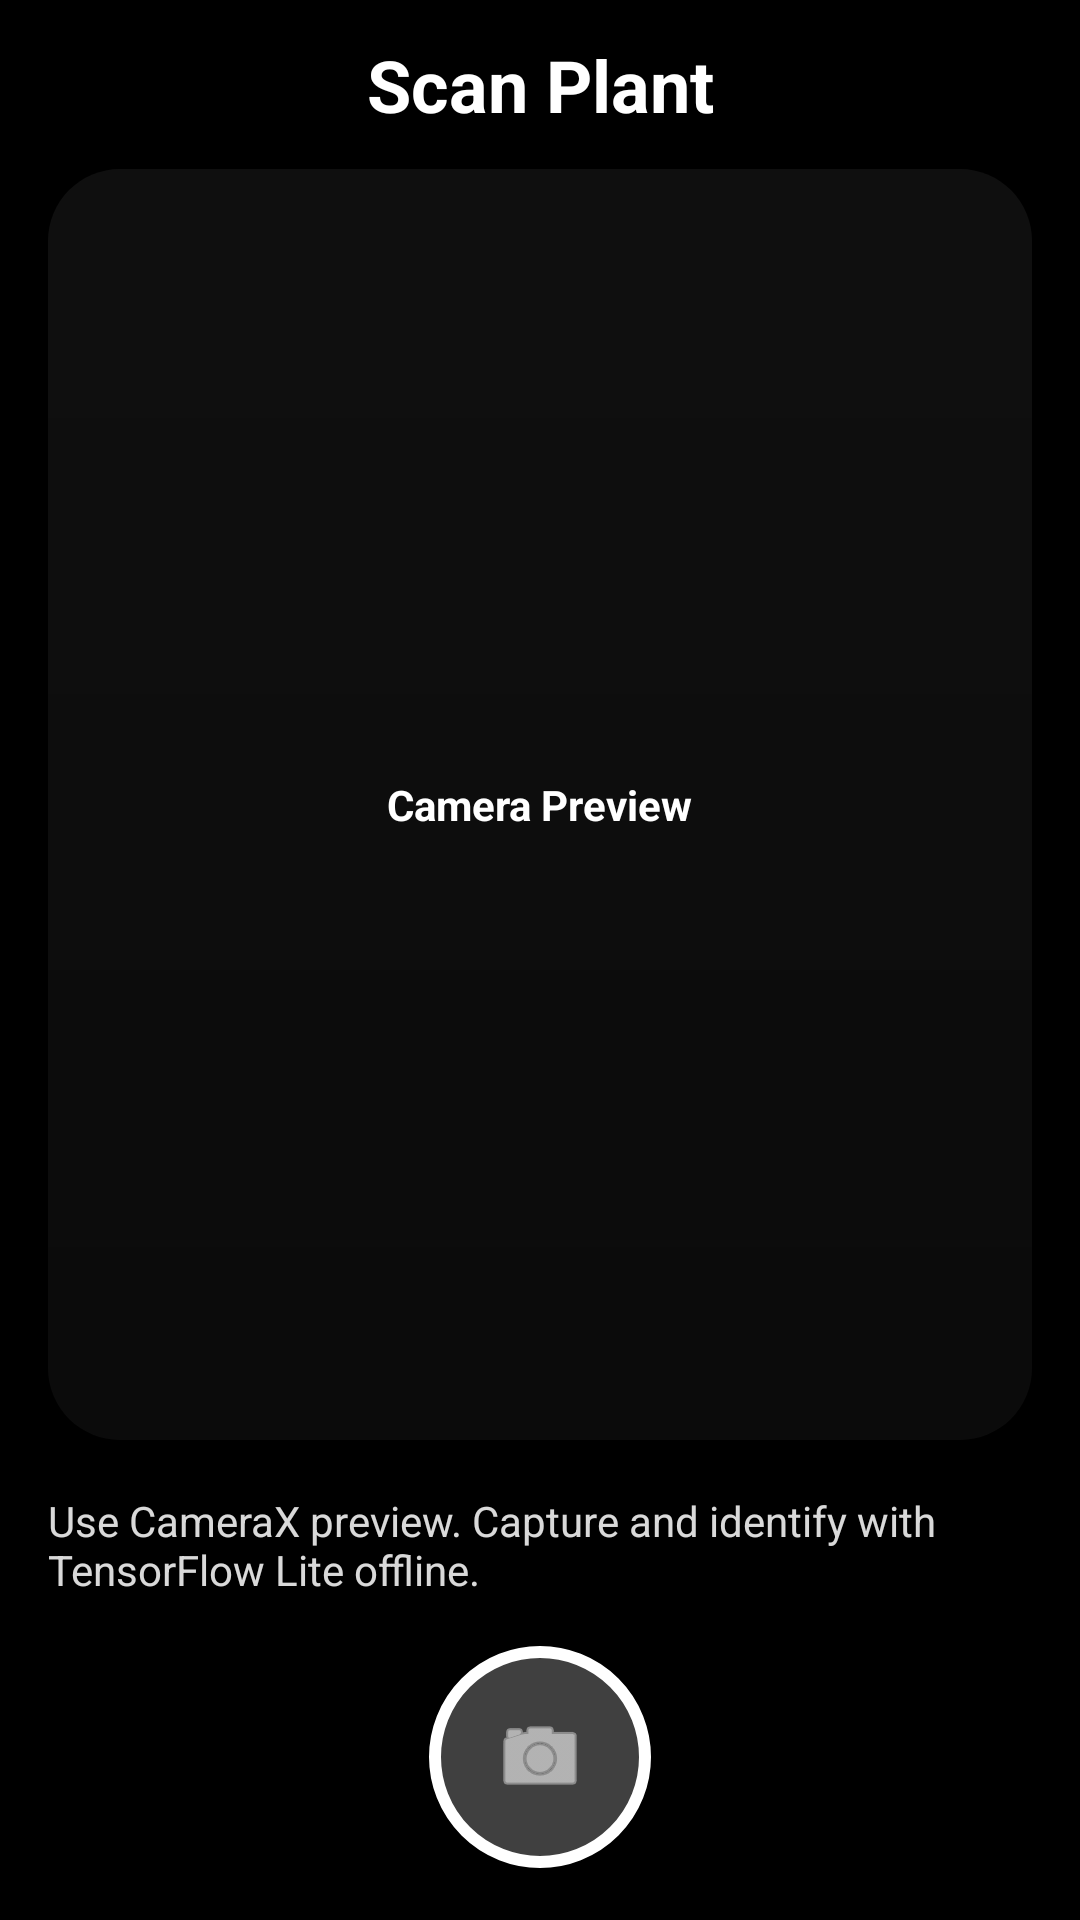

The Android layout XML behind this screen, and the referenced resources:
<!-- AndroidManifest.xml: application theme Theme.Plantify -->
<!-- res/layout/fragment_identify.xml -->
<?xml version="1.0" encoding="utf-8"?>
<androidx.constraintlayout.widget.ConstraintLayout xmlns:android="http://schemas.android.com/apk/res/android"
    xmlns:app="http://schemas.android.com/apk/res-auto"
    android:layout_width="match_parent"
    android:layout_height="match_parent"
    android:background="@android:color/black">

    <TextView
        android:id="@+id/camera_header"
        android:layout_width="wrap_content"
        android:layout_height="wrap_content"
        android:layout_marginTop="12dp"
        android:text="@string/identify_title"
        android:textColor="@android:color/white"
        android:textSize="24sp"
        android:textStyle="bold"
        app:layout_constraintEnd_toEndOf="parent"
        app:layout_constraintStart_toStartOf="parent"
        app:layout_constraintTop_toTopOf="parent" />

    <FrameLayout
        android:id="@+id/camera_preview"
        android:layout_width="0dp"
        android:layout_height="0dp"
        android:layout_marginHorizontal="16dp"
        android:layout_marginTop="12dp"
        android:background="@drawable/preview_bg"
        app:layout_constraintBottom_toTopOf="@+id/capture_panel"
        app:layout_constraintEnd_toEndOf="parent"
        app:layout_constraintStart_toStartOf="parent"
        app:layout_constraintTop_toBottomOf="@+id/camera_header">

        <TextView
            android:layout_width="wrap_content"
            android:layout_height="wrap_content"
            android:layout_gravity="center"
            android:text="@string/camera_preview_placeholder"
            android:textColor="@android:color/white"
            android:textStyle="bold" />

    </FrameLayout>

    <LinearLayout
        android:id="@+id/capture_panel"
        android:layout_width="0dp"
        android:layout_height="160dp"
        android:background="@android:color/black"
        android:gravity="center"
        android:orientation="vertical"
        android:padding="16dp"
        app:layout_constraintBottom_toBottomOf="parent"
        app:layout_constraintEnd_toEndOf="parent"
        app:layout_constraintStart_toStartOf="parent">

        <TextView
            android:layout_width="wrap_content"
            android:layout_height="wrap_content"
            android:text="@string/identify_description"
            android:textColor="#D9FFFFFF" />

        <ImageButton
            android:layout_width="74dp"
            android:layout_height="74dp"
            android:layout_marginTop="16dp"
            android:background="@drawable/capture_button_bg"
            android:contentDescription="@string/capture_action"
            android:src="@android:drawable/ic_menu_camera"
            app:tint="@android:color/white" />

    </LinearLayout>

</androidx.constraintlayout.widget.ConstraintLayout>
<!-- resources referenced by this layout -->
<resources>
  <!-- drawable capture_button_bg (drawable) -->
  <?xml version="1.0" encoding="utf-8"?>
  <shape xmlns:android="http://schemas.android.com/apk/res/android" android:shape="oval">
      <stroke
          android:width="4dp"
          android:color="@android:color/white" />
      <solid android:color="#40FFFFFF" />
  </shape>
  <!-- drawable preview_bg (drawable) -->
  <?xml version="1.0" encoding="utf-8"?>
  <shape xmlns:android="http://schemas.android.com/apk/res/android" android:shape="rectangle">
      <corners android:radius="24dp" />
      <gradient
          android:angle="90"
          android:endColor="#334D4D4D"
          android:startColor="#99121212" />
  </shape>
  <string name="camera_preview_placeholder">Camera Preview</string>
  <string name="capture_action">Capture plant photo</string>
  <string name="identify_description">Use CameraX preview. Capture and identify with TensorFlow Lite offline.</string>
  <string name="identify_title">Scan Plant</string>
  <style name="Theme.Plantify" parent="Theme.Material3.DayNight.NoActionBar">
          <item name="colorPrimary">@color/primary</item>
          <item name="colorPrimaryVariant">@color/primary_dark</item>
          <item name="colorOnPrimary">@android:color/white</item>
          <item name="android:statusBarColor" tools:targetApi="l">@color/primary_dark</item>
      </style>
  <color name="primary">#2E7D32</color>
  <color name="primary_dark">#1B5E20</color>
</resources>
